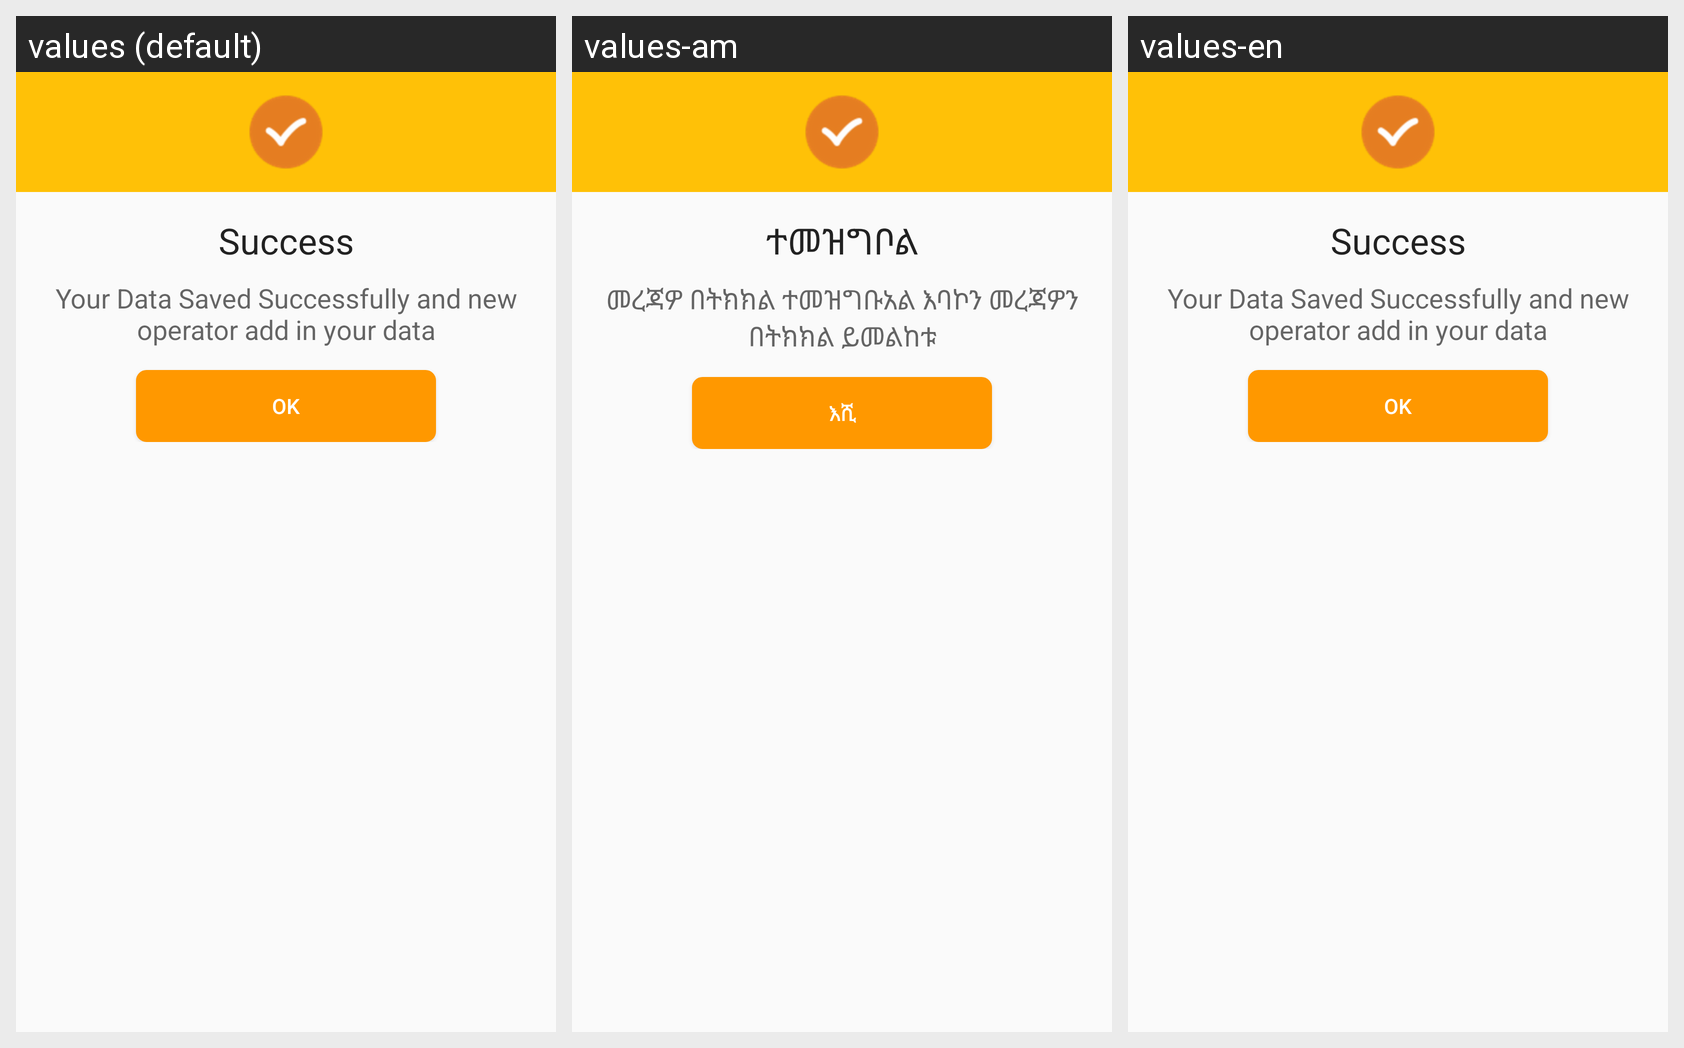

The same Android screen rendered under several of its app's locales, left to right. List the strings drawn on it with the default value and each locale's translation.
Android screen res/layout/info_box.xml rendered under 3 locales, left to right: values (default), values-am, values-en. Device: Nexus 5 (rendered at 1080×1920; each locale shown at half size, 540×960, under a caption strip naming it); theme AppTheme.
Strings drawn on this screen, with the default value and each locale's value (text and hints the layout hard-codes, and strings that could not be matched under every locale, appear in the picture but are not listed):

success
  values: Success
  values-am: ተመዝግቦል
  values-en: Success

your_data_saved_successfully_and_new_operator_add_in_your_data
  values: Your Data Saved Successfully and new operator add in your data
  values-am: መረጃዎ በትክክል ተመዝግቡአል እባኮን መረጃዎን በትክክል ይመልከቱ
  values-en: Your Data Saved Successfully and new operator add in your data

ok
  values: Ok
  values-am: እሺ
  values-en: Ok
